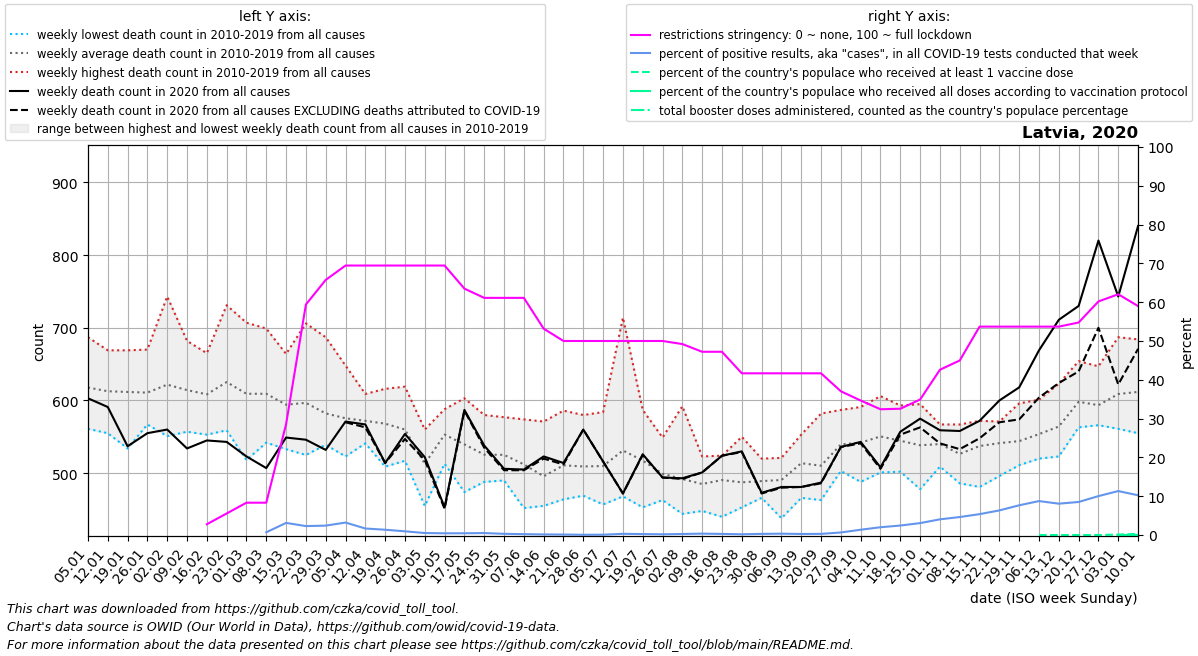

The file beside this chart, header and first rows:
date, location, time_unit, time, deaths_2010_all_ages, deaths_2011_all_ages, deaths_2012_all_ages, deaths_2013_all_ages, deaths_2014_all_ages, deaths_2015_all_ages, deaths_2016_all_ages, deaths_2017_all_ages, deaths_2018_all_ages, deaths_2019_all_ages, deaths_2020_all_ages, deaths_2021_all_ages, deaths_2022_all_ages, new_deaths, new_cases_smoothed, new_tests_smoothed, positive_test_percent, stringency_index, people_vaccinated, people_fully_vaccinated
2020-01-05, Latvia, weekly, 1, 649.0, 630.0, 591.0, 687.0, 561.0, 617.0, 684.0, 606.0, 567.0, 586.0, 603.0, 840.0, 684.0, , , , , , , 
2020-01-12, Latvia, weekly, 2, 635.0, 646.0, 580.0, 576.0, 593.0, 608.0, 649.0, 616.0, 555.0, 669.0, 591.0, 825.0, 680.0, , , , , , , 
2020-01-19, Latvia, weekly, 3, 658.0, 618.0, 546.0, 607.0, 534.0, 622.0, 634.0, 631.0, 598.0, 669.0, 537.0, 795.0, 652.0, , , , , , , 
2020-01-26, Latvia, weekly, 4, 663.0, 577.0, 588.0, 638.0, 569.0, 618.0, 670.0, 567.0, 606.0, 612.0, 555.0, 791.0, 589.0, , , , , , , 
2020-02-02, Latvia, weekly, 5, 653.0, 569.0, 634.0, 743.0, 591.0, 624.0, 551.0, 630.0, 587.0, 636.0, 560.0, 765.0, 669.0, , , , , , , 
2020-02-09, Latvia, weekly, 6, 648.0, 619.0, 678.0, 682.0, 576.0, 573.0, 557.0, 623.0, 568.0, 619.0, 534.0, 709.0, 676.0, , , , , , , 
2020-02-16, Latvia, weekly, 7, 621.0, 598.0, 665.0, 618.0, 553.0, 623.0, 581.0, 637.0, 589.0, 599.0, 545.0, 682.0, 726.0, , , , , 2.78, , 
2020-02-23, Latvia, weekly, 8, 593.0, 637.0, 731.0, 610.0, 559.0, 596.0, 565.0, 695.0, 671.0, 596.0, 543.0, 668.0, 669.0, , , , , 5.555, , 
2020-03-01, Latvia, weekly, 9, 518.0, 620.0, 634.0, 598.0, 576.0, 607.0, 608.0, 652.0, 707.0, 572.0, 523.0, 603.0, 700.0, , , , , 8.33, , 
2020-03-08, Latvia, weekly, 10, 607.0, 607.0, 615.0, 619.0, 542.0, 605.0, 582.0, 641.0, 699.0, 575.0, 507.0, 610.0, 651.0, , 0.429, 60.0, 0.708, 8.33, , 
2020-03-15, Latvia, weekly, 11, 605.0, 596.0, 589.0, 625.0, 559.0, 600.0, 604.0, 567.0, 664.0, 533.0, 549.0, 631.0, 691.0, , 14.14, 449.0, 3.121, 28.57, , 
2020-03-22, Latvia, weekly, 12, 599.0, 525.0, 584.0, 649.0, 591.0, 565.0, 577.0, 614.0, 706.0, 557.0, 546.0, 586.0, 667.0, , 72.43, 3180, 2.303, 59.4, , 
2020-03-29, Latvia, weekly, 13, 566.0, 558.0, 554.0, 625.0, 539.0, 555.0, 606.0, 570.0, 687.0, 562.0, 532.0, 611.0, 609.0, , 165.7, 6832, 2.422, 65.74, , 
2020-04-05, Latvia, weekly, 14, 560.0, 579.0, 591.0, 589.0, 523.0, 565.0, 575.0, 602.0, 648.0, 523.0, 571.0, 558.0, 600.0, 1.0, 205.6, 6421, 3.214, 69.44, , 
2020-04-12, Latvia, weekly, 15, 561.0, 559.0, 609.0, 573.0, 541.0, 600.0, 566.0, 553.0, 606.0, 552.0, 567.0, 596.0, 568.0, 4.0, 133.7, 8024, 1.682, 69.44, , 
2020-04-19, Latvia, weekly, 16, 616.0, 569.0, 593.0, 570.0, 574.0, 570.0, 544.0, 554.0, 582.0, 509.0, 514.0, 603.0, 561.0, 0.0, 89.28, 6602, 1.363, 69.44, , 
2020-04-26, Latvia, weekly, 17, 619.0, 586.0, 518.0, 586.0, 559.0, 580.0, 537.0, 534.0, 517.0, 564.0, 554.0, 630.0, 559.0, 7.0, 93.14, 9864, 0.957, 69.44, , 
2020-05-03, Latvia, weekly, 18, 492.0, 526.0, 539.0, 500.0, 519.0, 516.0, 520.0, 560.0, 502.0, 455.0, 522.0, 609.0, 524.0, 4.0, 79.28, 15778, 0.513, 69.44, , 
2020-05-10, Latvia, weekly, 19, 588.0, 577.0, 539.0, 536.0, 584.0, 513.0, 545.0, 549.0, 554.0, 545.0, 453.0, 657.0, 529.0, 2.0, 59.57, 13511, 0.442, 69.44, , 
2020-05-17, Latvia, weekly, 20, 595.0, 515.0, 474.0, 555.0, 603.0, 547.0, 537.0, 543.0, 526.0, 501.0, 587.0, 609.0, 534.0, 1.0, 55.14, 12207, 0.453, 63.49, , 
2020-05-24, Latvia, weekly, 21, 500.0, 541.0, 526.0, 498.0, 580.0, 535.0, 527.0, 488.0, 527.0, 533.0, 538.0, 572.0, 526.0, 3.0, 57.28, 11258, 0.507, 61.11, , 
2020-05-31, Latvia, weekly, 22, 577.0, 550.0, 503.0, 490.0, 502.0, 535.0, 558.0, 510.0, 537.0, 490.0, 506.0, 570.0, 529.0, 2.0, 32.86, 10554, 0.31, 61.11, , 
2020-06-07, Latvia, weekly, 23, 517.0, 574.0, 546.0, 505.0, 465.0, 521.0, 492.0, 551.0, 452.0, 498.0, 505.0, 640.0, 524.0, 1.0, 20.29, 9086, 0.225, 61.11, , 
2020-06-14, Latvia, weekly, 24, 571.0, 488.0, 507.0, 482.0, 506.0, 459.0, 503.0, 498.0, 455.0, 488.0, 523.0, 526.0, 506.0, 3.0, 13.71, 9069, 0.153, 53.17, , 
2020-06-21, Latvia, weekly, 25, 527.0, 476.0, 510.0, 485.0, 464.0, 549.0, 586.0, 515.0, 491.0, 505.0, 514.0, 714.0, 550.0, 2.0, 12.29, 10115, 0.121, 50.0, , 
2020-06-28, Latvia, weekly, 26, 580.0, 505.0, 504.0, 477.0, 528.0, 523.0, 527.0, 484.0, 495.0, 469.0, 560.0, 618.0, 600.0, 0.0, 6.857, 10192, 0.066, 50.0, , 
2020-07-05, Latvia, weekly, 27, 582.0, 514.0, 542.0, 492.0, 488.0, 584.0, 464.0, 457.0, 492.0, 483.0, 516.0, 589.0, 465.0, 0.0, 8.572, 10465, 0.081, 50.0, , 
2020-07-12, Latvia, weekly, 28, 714.0, 522.0, 468.0, 495.0, 576.0, 487.0, 490.0, 533.0, 534.0, 493.0, 472.0, 632.0, 479.0, 0.0, 31.43, 9938, 0.31, 50.0, , 
2020-07-19, Latvia, weekly, 29, 564.0, 492.0, 465.0, 453.0, 546.0, 525.0, 490.0, 516.0, 587.0, 535.0, 526.0, 513.0, 500.0, 1.0, 29.14, 11939, 0.246, 50.0, , 
2020-07-26, Latvia, weekly, 30, 512.0, 463.0, 509.0, 475.0, 549.0, 508.0, 474.0, 482.0, 528.0, 492.0, 494.0, 552.0, , 0.0, 20.57, 11012, 0.188, 50.0, , 
2020-08-02, Latvia, weekly, 31, 492.0, 475.0, 444.0, 494.0, 539.0, 494.0, 465.0, 468.0, 592.0, 456.0, 493.0, 552.0, , 1.0, 26.86, 10021, 0.268, 49.21, , 
2020-08-09, Latvia, weekly, 32, 492.0, 450.0, 492.0, 513.0, 515.0, 523.0, 474.0, 460.0, 484.0, 448.0, 501.0, 496.0, , 0.0, 40.43, 11131, 0.36, 47.22, , 
2020-08-16, Latvia, weekly, 33, 516.0, 490.0, 502.0, 450.0, 478.0, 520.0, 524.0, 501.0, 440.0, 484.0, 524.0, 553.0, , 0.0, 36, 12504, 0.288, 47.22, , 
2020-08-23, Latvia, weekly, 34, 485.0, 497.0, 467.0, 464.0, 479.0, 520.0, 550.0, 476.0, 483.0, 453.0, 530.0, 503.0, , 1.0, 23.0, 12075, 0.19, 41.67, , 
2020-08-30, Latvia, weekly, 35, 520.0, 466.0, 491.0, 495.0, 516.0, 470.0, 466.0, 508.0, 486.0, 473.0, 473.0, 535.0, , 1.0, 36.43, 12239, 0.294, 41.67, , 
2020-09-06, Latvia, weekly, 36, 513.0, 514.0, 499.0, 496.0, 504.0, 438.0, 494.0, 471.0, 521.0, 456.0, 481.0, 605.0, , 1.0, 47.29, 13600, 0.349, 41.67, , 
2020-09-13, Latvia, weekly, 37, 553.0, 514.0, 488.0, 530.0, 537.0, 478.0, 514.0, 552.0, 466.0, 505.0, 481.0, 561.0, , 0.0, 37.71, 13965, 0.27, 41.67, , 
2020-09-20, Latvia, weekly, 38, 582.0, 502.0, 515.0, 506.0, 473.0, 505.0, 509.0, 535.0, 513.0, 463.0, 487.0, 624.0, , 1.0, 46.86, 15838, 0.296, 41.67, , 
2020-09-27, Latvia, weekly, 39, 563.0, 587.0, 529.0, 527.0, 540.0, 528.0, 522.0, 534.0, 503.0, 562.0, 536.0, 654.0, , 0.0, 104.3, 15890, 0.659, 37.04, , 
2020-10-04, Latvia, weekly, 40, 591.0, 528.0, 523.0, 564.0, 528.0, 488.0, 550.0, 569.0, 545.0, 534.0, 543.0, 665.0, , 2.0, 280.1, 20040, 1.366, 34.66, , 
2020-10-11, Latvia, weekly, 41, 606.0, 572.0, 588.0, 560.0, 567.0, 514.0, 537.0, 528.0, 501.0, 532.0, 508.0, 779.0, , 2.0, 508, 25243, 2.008, 32.41, , 
2020-10-18, Latvia, weekly, 42, 546.0, 557.0, 553.0, 537.0, 567.0, 555.0, 593.0, 525.0, 502.0, 511.0, 557.0, 925.0, , 4.0, 703.6, 28744, 2.445, 32.54, , 
2020-10-25, Latvia, weekly, 43, 595.0, 531.0, 543.0, 549.0, 557.0, 572.0, 478.0, 534.0, 514.0, 511.0, 575.0, 921.0, , 12.0, 937.4, 30351, 3.072, 34.92, , 
2020-11-01, Latvia, weekly, 44, 538.0, 524.0, 567.0, 555.0, 520.0, 550.0, 556.0, 543.0, 538.0, 509.0, 559.0, 927.0, , 18.0, 1384, 34189, 4.046, 42.59, , 
2020-11-08, Latvia, weekly, 45, 552.0, 527.0, 567.0, 527.0, 533.0, 500.0, 538.0, 500.0, 535.0, 486.0, 558.0, 895.0, , 25.0, 1733, 37301, 4.636, 44.97, , 
2020-11-15, Latvia, weekly, 46, 558.0, 569.0, 567.0, 508.0, 531.0, 544.0, 522.0, 572.0, 521.0, 481.0, 572.0, 840.0, , 24.0, 2199, 40875, 5.382, 53.7, , 
2020-11-22, Latvia, weekly, 47, 532.0, 523.0, 561.0, 558.0, 554.0, 520.0, 571.0, 560.0, 496.0, 538.0, 600.0, 726.0, , 30.0, 2453, 38691, 6.344, 53.7, , 
2020-11-29, Latvia, weekly, 48, 596.0, 512.0, 558.0, 511.0, 577.0, 518.0, 534.0, 555.0, 532.0, 548.0, 618.0, 682.0, , 44.0, 3303, 42869, 7.664, 53.7, , 
2020-12-06, Latvia, weekly, 49, 575.0, 556.0, 546.0, 520.0, 601.0, 537.0, 534.0, 552.0, 572.0, 544.0, 669.0, 697.0, , 65.0, 4117, 47059, 8.75, 53.7, 1.333, 
2020-12-13, Latvia, weekly, 50, 566.0, 570.0, 605.0, 531.0, 623.0, 523.0, 528.0, 578.0, 560.0, 558.0, 711.0, 655.0, , 87.0, 4388, 54398, 8.078, 53.7, 3.024, 
2020-12-20, Latvia, weekly, 51, 654.0, 579.0, 641.0, 575.0, 586.0, 567.0, 610.0, 594.0, 613.0, 563.0, 730.0, 669.0, , 90.0, 4828, 56633, 8.519, 54.76, 7.833, 
2020-12-27, Latvia, weekly, 52, 605.0, 569.0, 647.0, 590.0, 604.0, 597.0, 571.0, 566.0, 589.0, 597.0, 820.0, 703.0, , 120.0, 5776, 57804, 10.03, 60.19, 28.64, 
2021-01-03, Latvia, weekly, 53, 630.0, 591.0, 687.0, 561.0, 617.0, 640.5, 606.0, 567.0, 586.0, 603.0, 743.0, 684.0, , 121.0, 5860, 51709, 11.33, 62.04, 1980, 2.143
2021-01-10, Latvia, weekly, 1, 646.0, 580.0, 576.0, 593.0, 608.0, 684.0, 616.0, 555.0, 669.0, 591.0, 840.0, 680.0, , 169.0, 6368, 62891, 10.24, 59, 5376, 8.571
